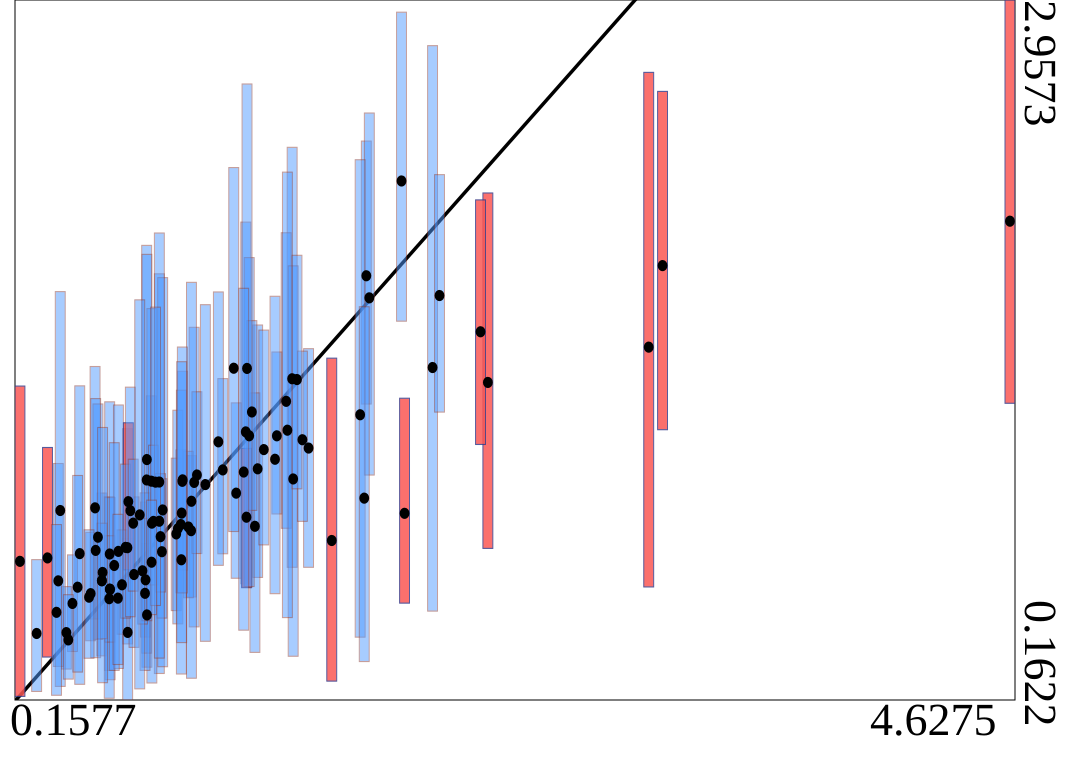

The file beside this chart, header and first rows:
truth	estimates	95HPDlow	95HPDup
0.7511	1.036	0.7074	1.377
0.4276	0.7467	0.2249	1.417
3.059	1.897	1.241	2.592
0.7247	0.6421	0.4137	0.9523
0.3946	0.5477	0.356	0.7415
0.9306	0.8383	0.5737	1.138
0.7311	0.5019	0.2934	0.7864
0.643	0.7704	0.3863	1.245
1.387	1.445	0.6923	2.369
1.721	1.856	1.344	2.394
0.7299	1.041	0.3494	1.977
2.27	1.43	0.7676	2.187
1.177	1.233	0.6265	2.07
0.7869	0.8761	0.2681	1.864
0.527	0.6387	0.3387	0.9885
0.5628	0.7452	0.2804	1.353
0.4968	0.9295	0.4858	1.494
4.628	2.074	1.347	2.957
0.5647	0.6038	0.2433	0.9702
1.565	0.7991	0.2376	1.527
1.231	1.085	0.6517	1.659
0.884	0.8628	0.5906	1.161
0.3672	0.4313	0.2859	0.6149
1.219	0.8558	0.3524	1.388
0.7532	0.8684	0.2302	1.725
0.9443	1.031	0.4544	1.65
1.894	0.9076	0.5491	1.367
0.644	0.4322	0.1622	0.8064
2.021	1.49	0.5172	2.775
0.6022	0.7556	0.2882	1.34
0.5608	0.5668	0.1692	0.9732
0.5632	0.6052	0.3933	0.818
0.9183	0.853	0.5707	1.155
0.9567	1.061	0.7471	1.393
0.5098	0.8123	0.4044	1.344
0.8632	0.8254	0.5192	1.128
0.418	0.6127	0.2738	1.059
1.36	1.355	0.8481	2.028
0.7224	0.5882	0.2805	0.9891
1.073	1.081	0.7462	1.445
1.318	1.217	0.9051	1.552
1.18	0.8921	0.6108	1.167
0.7109	0.6781	0.4655	0.8875
0.6727	0.6633	0.3725	0.973
0.7307	1.122	0.4789	1.942
1.391	1.045	0.3369	1.896
1.054	1.193	0.7	1.791
0.3307	0.638	0.2962	1.106
0.8922	1.041	0.6814	1.475
2.997	1.571	0.6137	2.668
0.7606	0.8754	0.6216	1.179
0.8021	0.9211	0.2952	1.849
1.735	1.768	1.061	2.506
0.9948	1.022	0.3966	1.741
1.461	1.168	0.6921	1.565
0.647	0.9542	0.6819	1.269
1.694	1.301	0.4133	2.319
1.259	1.162	0.7817	1.639
0.8706	0.8466	0.4664	1.319
0.7986	0.7543	0.4894	1.046
... 40 more rows
